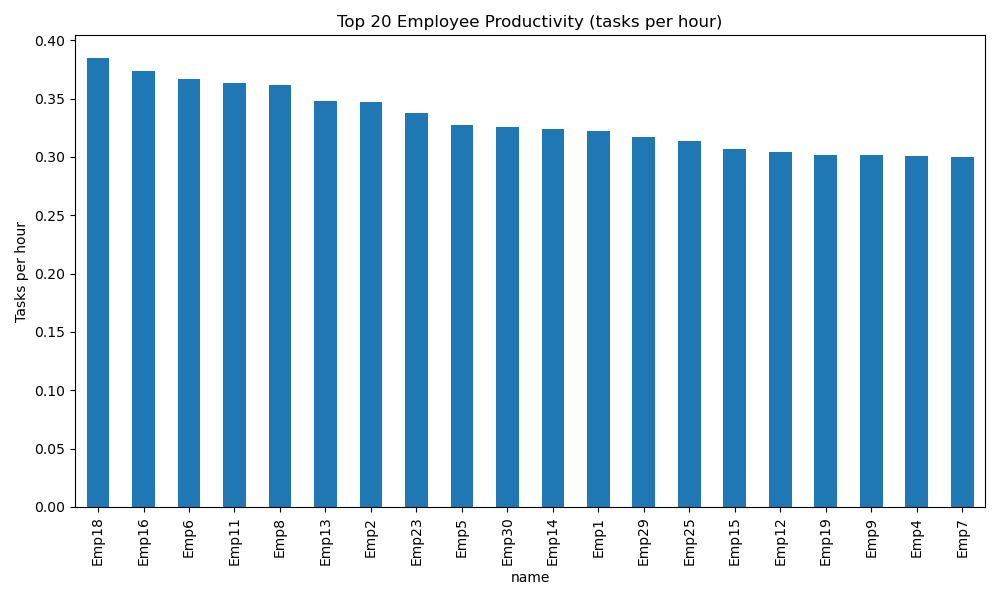

Data behind this chart, as committed beside it:
name, tasks_completed, hours_worked, productivity
Emp18, 730, 1897, 0.385
Emp16, 698, 1868, 0.374
Emp6, 731, 1993, 0.367
Emp11, 727, 2003, 0.363
Emp8, 702, 1940, 0.362
Emp13, 691, 1987, 0.348
Emp2, 660, 1900, 0.347
Emp23, 668, 1974, 0.338
Emp5, 649, 1983, 0.327
Emp30, 672, 2058, 0.326
Emp14, 661, 2042, 0.324
Emp1, 627, 1948, 0.322
Emp29, 652, 2057, 0.317
Emp25, 621, 1980, 0.314
Emp15, 600, 1955, 0.307
Emp12, 591, 1942, 0.304
Emp19, 612, 2029, 0.302
Emp9, 593, 1966, 0.302
Emp4, 630, 2091, 0.301
Emp7, 600, 1998, 0.3
Emp20, 587, 1962, 0.299
Emp21, 586, 1964, 0.298
Emp26, 580, 2047, 0.283
Emp24, 554, 1964, 0.282
Emp22, 544, 1975, 0.275
Emp17, 558, 2042, 0.273
Emp28, 550, 2024, 0.272
Emp10, 534, 2004, 0.266
Emp27, 536, 2043, 0.262
Emp3, 516, 2013, 0.256
